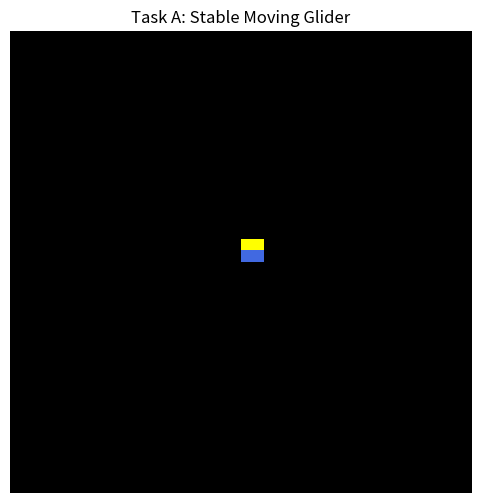

The matplotlib source for this figure:
import numpy as np
import matplotlib.pyplot as plt
import matplotlib.animation as animation
from matplotlib.colors import ListedColormap

# Tillståndskonstanter
READY = 0
FIRING = 1
RESTING = 2

def count_firing_neighbors(grid):
    """Räknar antalet "firing"-grannar med periodiska randvillkor (Moore-grannskap)."""
    firing = (grid == FIRING).astype(int)
    neighbors = (
        np.roll(firing, 1, axis=0) + np.roll(firing, -1, axis=0) +
        np.roll(firing, 1, axis=1) + np.roll(firing, -1, axis=1) +
        np.roll(np.roll(firing, 1, axis=0), 1, axis=1) +
        np.roll(np.roll(firing, -1, axis=0), 1, axis=1) +
        np.roll(np.roll(firing, 1, axis=0), -1, axis=1) +
        np.roll(np.roll(firing, -1, axis=0), -1, axis=1)
    )
    return neighbors

def update(frameNum, img, grid):
    new_grid = grid.copy()
    firing_neighbors = count_firing_neighbors(grid)

    # De tre reglerna från lab-PM:et
    new_grid[(grid == READY) & (firing_neighbors == 2)] = FIRING
    new_grid[grid == FIRING] = RESTING
    new_grid[grid == RESTING] = READY

    img.set_data(new_grid)
    grid[:] = new_grid[:]
    return img,

def run_simulation(grid, N, title):
    fig, ax = plt.subplots(figsize=(6, 6))
    
    # Svart = Ready, Gul = Firing, Blå = Resting
    cmap = ListedColormap(['black', 'yellow', 'royalblue'])
    
    img = ax.imshow(grid, cmap=cmap, vmin=0, vmax=2, interpolation='nearest')
    ax.set_title(title)
    ax.axis('off')

    ani = animation.FuncAnimation(
        fig, update, fargs=(img, grid),
        frames=200, interval=150, blit=True
    )
    plt.show()

# --- EXAKTA STARTVILLKOR FÖR ATT UPPFYLLA KRAVEN ---

def task_a_moving_pattern(N):
    """
    Krav: 'pattern moving forward in time'.
    Lösning: En 2-celler bred "Glider". Eftersom den är exakt 2 celler bred, 
    kommer cellerna rakt framför att se exakt 2 aktiva grannar och tändas.
    Den kommer att röra sig i en rak linje över skärmen i all oändlighet.
    """
    grid = np.full((N, N), READY)
    c = N // 2
    grid[c, c:c+2] = FIRING   # Fronten
    grid[c+1, c:c+2] = RESTING # Svansen (tvingar rörelsen uppåt)
    return grid, "Task A: Stable Moving Glider"

def task_b_moving_and_creating(N):
    """
    Krav: 'moves forward and creates new moving patterns along the way'.
    Lösning: "The Carrier". En stor V-formad rymdfarkost. Fronten är en 
    perfekt glidare som drar skeppet uppåt. Inuti V-skölden ligger en 
    instabil last som ständigt interagerar med vingarna och kastar ur sig 
    nya, mindre glidare bakåt i sitt kölvatten.
    """
    grid = np.full((N, N), READY)
    c = N // 2
    
    # 1. Fronten (En stabil glidare som drar allt uppåt)
    grid[c, c] = FIRING
    grid[c, c+1] = FIRING
    grid[c+1, c] = RESTING
    grid[c+1, c+1] = RESTING
    
    # 2. Sköldarna/Vingarna (Diagonala linjer som skyddar lasten)
    for i in range(1, 10):
        # Höger vinge
        grid[c+i, c+1+i] = FIRING
        grid[c+i+1, c+1+i] = RESTING
        # Vänster vinge
        grid[c+i, c-i] = FIRING
        grid[c+i+1, c-i] = RESTING

    # 3. Lasten (En instabil reaktor inuti skeppet)
    grid[c+4, c] = FIRING
    grid[c+4, c+1] = FIRING
    grid[c+5, c] = RESTING
    grid[c+6, c+1] = FIRING
    
    return grid, "Task B: The Puffer Carrier"

def task_c_periodic_motion(N):
    """
    Krav: 'periodic motion'.
    Lösning: En lodrät "glidare" som rör sig åt höger. När den når höger kant 
    åker den ut och kommer in på vänster sida tack vare de periodiska randvillkoren. 
    Hela systemet har därmed en period på N steg.
    """
    grid = np.full((N, N), READY)
    
    # Vi placerar mönstret i mitten för att tydligt se hur det rör sig
    # mot kanten, försvinner ut till höger, och dyker upp till vänster.
    c = N // 2
    
    # En glidare som är 2 celler hög
    # FIRING ligger till höger (i rörelseriktningen)
    grid[c:c+2, c] = FIRING      
    
    # RESTING ligger direkt till vänster om FIRING (knuffar den framåt)
    grid[c:c+2, c-1] = RESTING   
    
    return grid, "Task C: Periodic Motion (Boundary Wrap-around)"

if __name__ == '__main__':
    N = 40 # Rutnätets storlek
    
    # =========================================================
    # VÄLJ UPPGIFT HÄR! Ändra TASK till 'A', 'B' eller 'C'
    TASK = "A"
    # =========================================================
    
    if TASK == 'A':
        grid, title = task_a_moving_pattern(N)
    elif TASK == 'B':
        grid, title = task_b_moving_and_creating(N)
    elif TASK == 'C':
        grid, title = task_c_periodic_motion(N)
        
    run_simulation(grid, N, title)
